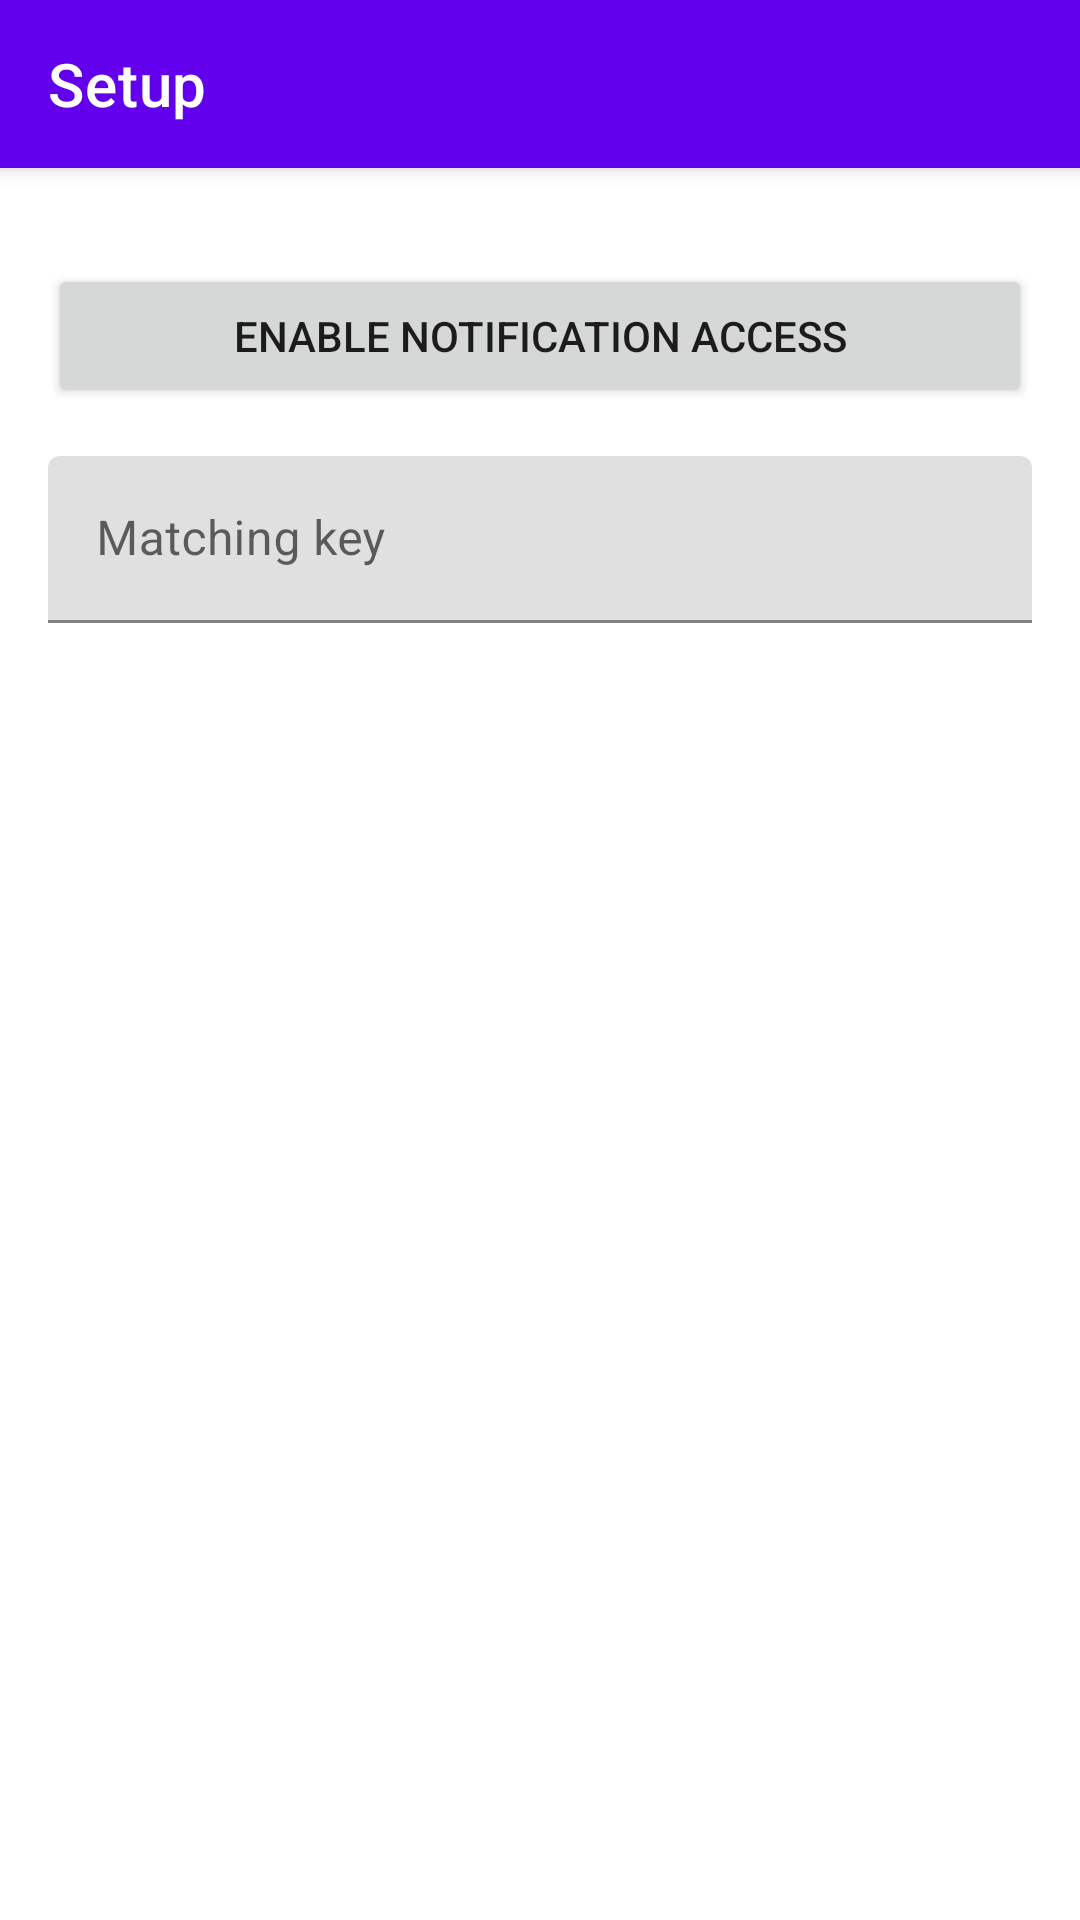

This screen was rendered from an Android layout file. Write that file and the resources it references.
<!-- AndroidManifest.xml: activity theme Theme.Notifier.NoActionBar -->
<!-- res/layout/activity_setup.xml -->
<?xml version="1.0" encoding="utf-8"?>
<androidx.coordinatorlayout.widget.CoordinatorLayout xmlns:android="http://schemas.android.com/apk/res/android"
    xmlns:app="http://schemas.android.com/apk/res-auto"
    xmlns:tools="http://schemas.android.com/tools"
    android:layout_width="match_parent"
    android:layout_height="match_parent"
    tools:context=".MainActivity">

    <com.google.android.material.appbar.AppBarLayout
        android:layout_width="match_parent"
        android:layout_height="wrap_content"
        android:theme="@style/Theme.Notifier.AppBarOverlay">

        <androidx.appcompat.widget.Toolbar
            android:id="@+id/toolbar"
            android:layout_width="match_parent"
            android:layout_height="?attr/actionBarSize"
            android:background="?attr/colorPrimary"
            app:title="Setup"
            app:popupTheme="@style/Theme.Notifier.PopupOverlay" />

    </com.google.android.material.appbar.AppBarLayout>

    <androidx.constraintlayout.widget.ConstraintLayout
        android:id="@+id/constraintLayout"
        android:layout_width="match_parent"
        android:layout_height="match_parent"
        app:layout_anchor="@+id/constraintLayout"
        app:layout_anchorGravity="center"
        app:layout_behavior="com.google.android.material.appbar.AppBarLayout$ScrollingViewBehavior">

        <androidx.appcompat.widget.AppCompatButton
            android:id="@+id/mybutton"
            android:layout_width="match_parent"
            android:layout_height="wrap_content"
            android:layout_marginStart="16dp"
            android:layout_marginTop="32dp"
            android:layout_marginEnd="16dp"
            android:text="Enable Notification access"
            app:layout_constraintEnd_toEndOf="parent"
            app:layout_constraintStart_toStartOf="parent"
            app:layout_constraintTop_toTopOf="parent" />

        <com.google.android.material.textfield.TextInputLayout
            android:id="@+id/key_layout"
            android:layout_width="match_parent"
            android:layout_height="wrap_content"
            android:layout_marginStart="16dp"
            android:layout_marginTop="16dp"
            android:layout_marginEnd="16dp"
            android:background="@color/white"
            android:hint="Matching key"
            app:layout_constraintEnd_toEndOf="parent"
            app:layout_constraintStart_toStartOf="parent"
            app:layout_constraintTop_toBottomOf="@id/mybutton">

            <com.google.android.material.textfield.TextInputEditText
                android:id="@+id/keys_input"
                android:layout_width="match_parent"
                android:layout_height="wrap_content"
                android:imeOptions="actionDone"
                android:lines="1"
                android:singleLine="true" />
        </com.google.android.material.textfield.TextInputLayout>

    </androidx.constraintlayout.widget.ConstraintLayout>

</androidx.coordinatorlayout.widget.CoordinatorLayout>
<!-- resources referenced by this layout -->
<resources>
  <style name="Theme.Notifier.AppBarOverlay" parent="ThemeOverlay.AppCompat.Dark.ActionBar" />
  <style name="Theme.Notifier.PopupOverlay" parent="ThemeOverlay.AppCompat.Light" />
  <style name="Theme.Notifier.NoActionBar">
          <item name="windowActionBar">false</item>
          <item name="windowNoTitle">true</item>
      </style>
  <!-- not gathered from this repository: default colours our renderer supplied (Android Studio template values) -->
  <color name="white">#FFFFFFFF</color>
</resources>
